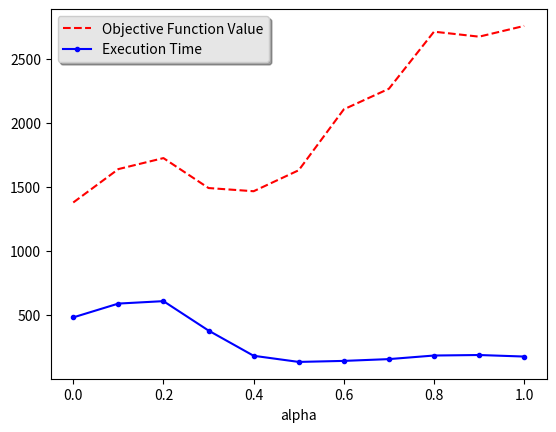

Reproduce this figure in Python.
#!/usr/bin/python3
import matplotlib.pyplot as plt


# 0, 0.1,....,1.0
grasp_alpha = [i/10 for i in range(0,11)]

# time in secs it took to find solution
grasp_time =      [481, 589, 608, 378, 181, 133, 141, 155, 183, 187, 175]
grasp_objective = [1379, 1640, 1726, 1492, 1467, 1631, 2107, 2268, 2714, 2675, 2759]


# Those values and results are coming from parameters.py file named as param0,param1,...param{index_of_array}
# ILP results
number_instances = [17, 18, 20, 30, 48, 66, 72]
ilp_objective =    [11, 18, 11, 21, 47, 62, 49]
ilp_time =         [0.72, 0.8, 2.57, 1.17, 5.72, 3.21, 23.89]


def plot_grasp_vs_alpha(grasp_alpha, grasp_time, grasp_objective):
	fig, ax = plt.subplots()
	ax.plot(grasp_alpha, grasp_objective,'r--', label="Objective Function Value")
	ax.plot(grasp_alpha, grasp_time, '.b-', label="Execution Time")
	plt.xlabel("alpha")

	legend = ax.legend(loc=0, shadow=True)
	frame = legend.get_frame()
	frame.set_facecolor('0.90')
	plt.show()

def main():
	plot_grasp_vs_alpha(grasp_alpha, grasp_time, grasp_objective)

if __name__ == "__main__":
	main()